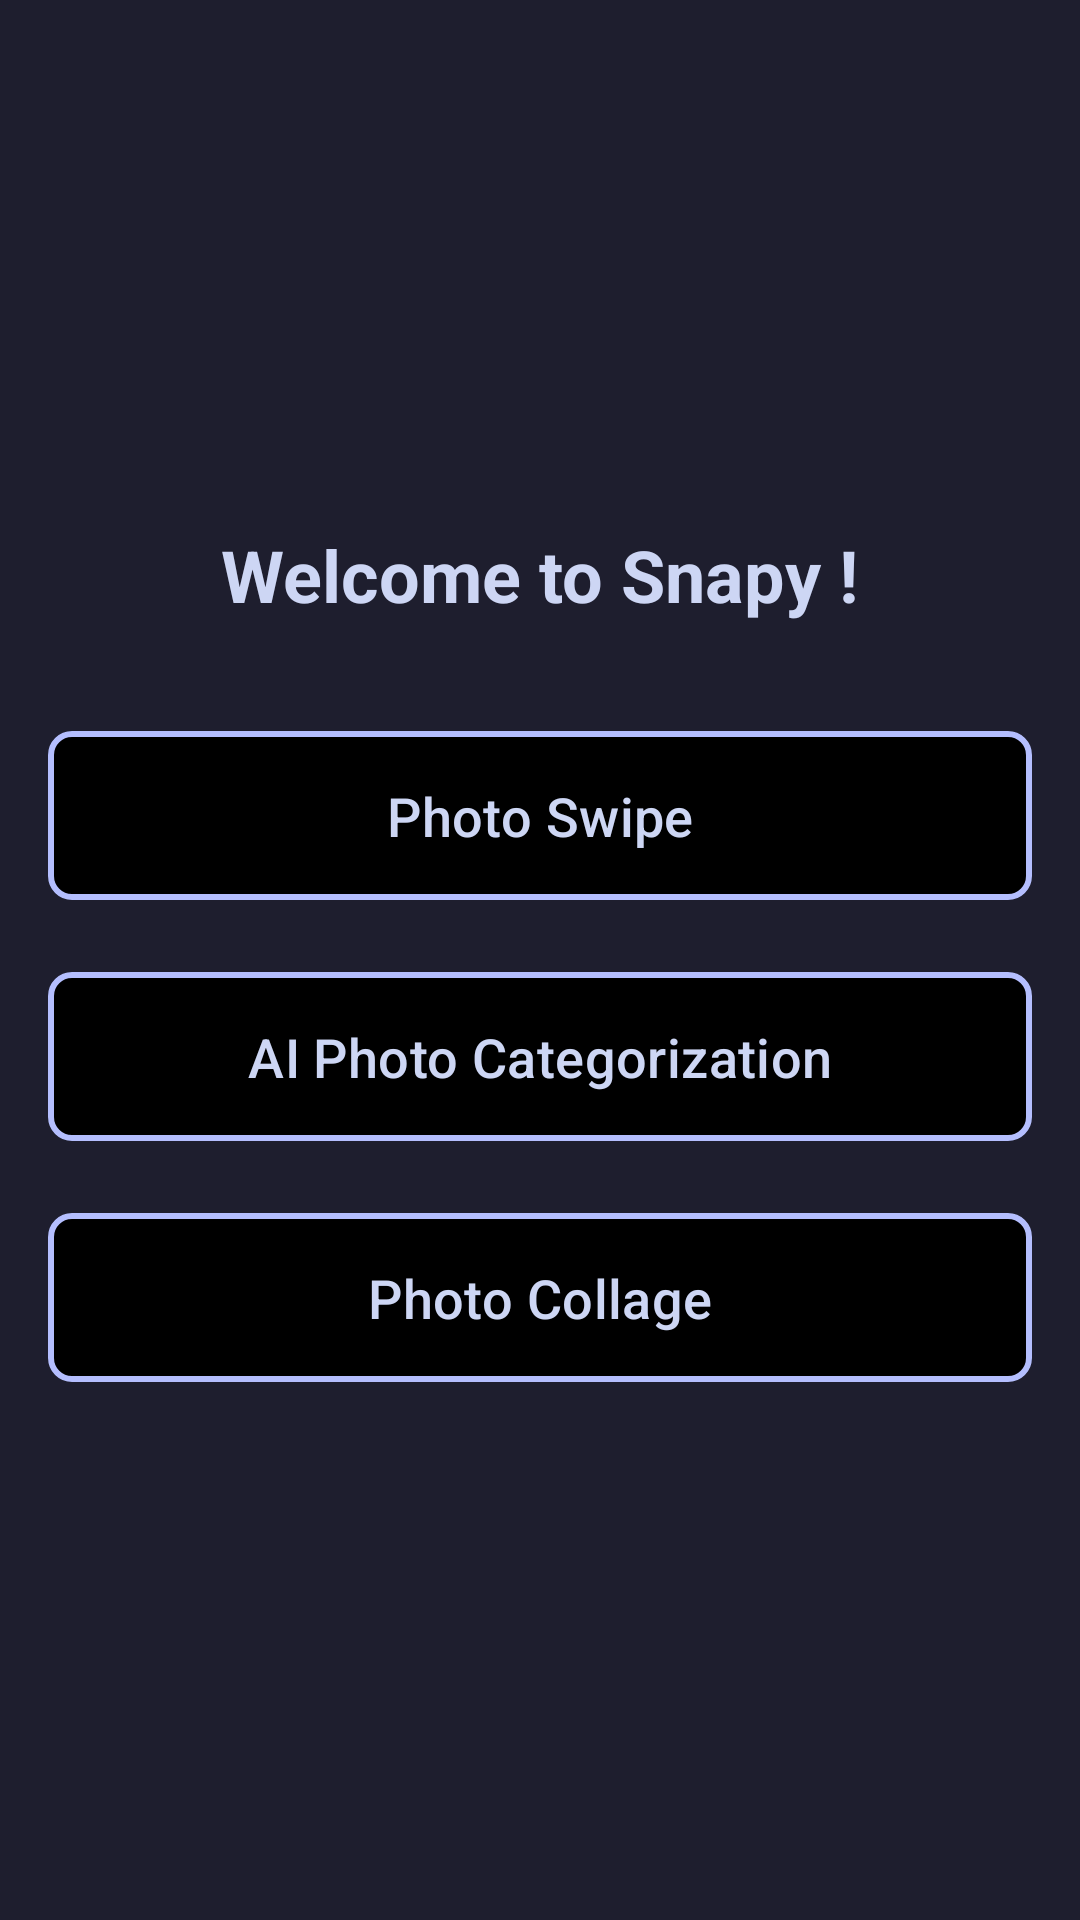

Reconstruct the res/layout file that produces this screen, plus the resources it refers to.
<!-- AndroidManifest.xml: application theme Theme.Snapy -->
<!-- res/layout/activity_third.xml -->
<?xml version="1.0" encoding="utf-8"?>
<androidx.coordinatorlayout.widget.CoordinatorLayout xmlns:android="http://schemas.android.com/apk/res/android"
    xmlns:app="http://schemas.android.com/apk/res-auto"
    android:layout_width="match_parent"
    android:layout_height="match_parent"
    android:background="@drawable/bglogin_snapswap">

    <LinearLayout
        android:layout_width="match_parent"
        android:layout_height="match_parent"
        android:gravity="center"
        android:orientation="vertical"
        android:padding="16dp">

        <TextView
            android:layout_width="wrap_content"
            android:layout_height="wrap_content"
            android:layout_marginBottom="32dp"
            android:text="Welcome to Snapy !"
            android:textColor="@color/white"
            android:textSize="24sp"
            android:textStyle="bold" />

        <com.google.android.material.button.MaterialButton
            android:id="@+id/btnPhotoSwipe"
            android:layout_width="match_parent"
            android:layout_height="wrap_content"
            android:layout_marginBottom="16dp"
            android:padding="16dp"
            app:backgroundTint="@android:color/black"
            app:strokeColor="@color/purplish_pink"
            android:text="Photo Swipe"
            android:textColor="@color/white"
            android:textSize="18sp"
            app:cornerRadius="8dp"
            app:strokeWidth="2dp" />

        <com.google.android.material.button.MaterialButton
            android:id="@+id/btnAICategorization"
            android:layout_width="match_parent"
            android:layout_height="wrap_content"
            android:layout_marginBottom="16dp"
            android:padding="16dp"
            app:backgroundTint="@android:color/black"
            app:strokeColor="@color/purplish_pink"
            android:text="AI Photo Categorization"
            android:textColor="@color/white"
            android:textSize="18sp"
            app:cornerRadius="8dp"
            app:strokeWidth="2dp" />

        <com.google.android.material.button.MaterialButton
            android:id="@+id/btnCollage"
            android:layout_width="match_parent"
            android:layout_height="wrap_content"
            android:padding="16dp"
            android:text="Photo Collage"
            app:backgroundTint="@android:color/black"
            app:strokeColor="@color/purplish_pink"
            android:textColor="@color/white"
            android:textSize="18sp"
            app:cornerRadius="8dp"
            app:strokeWidth="2dp" />

    </LinearLayout>

</androidx.coordinatorlayout.widget.CoordinatorLayout>
<!-- resources referenced by this layout -->
<resources>
  <color name="purplish_pink">#B4BEFE</color>
  <color name="white">#CDD6F4</color>
  <style name="Theme.Snapy" parent="Base.Theme.Snapy">
          <item name="materialButtonStyle">@style/Widget.Snapy.Button</item>
          <item name="materialCardViewStyle">@style/Widget.Snapy.CardView</item>
      </style>
  <style name="Base.Theme.Snapy" parent="Theme.Material3.DayNight.NoActionBar">
          <item name="colorPrimary">@color/lavender_pink</item>
          <item name="colorSecondary">@color/lavender_pink_soft</item>
          <item name="android:windowBackground">@color/cat_base</item>
          <item name="android:statusBarColor">@color/cat_base</item>
          <item name="android:navigationBarColor">@color/cat_base</item>
  
          
          <item name="textAppearanceHeadlineMedium">@style/TextAppearance.Snapy.Headline</item>
      </style>
  <style name="Widget.Snapy.Button" parent="Widget.Material3.Button">
          <item name="cornerRadius">28dp</item> 
          <item name="backgroundTint">@color/cat_surface0</item>
          <item name="android:textAllCaps">false</item>
          <item name="android:textColor">@color/cat_text</item>
          <item name="android:insetTop">0dp</item>
          <item name="android:insetBottom">0dp</item>
          <item name="rippleColor">@color/cat_surface1</item>
      </style>
  <style name="Widget.Snapy.CardView" parent="Widget.Material3.CardView.Elevated">
          <item name="cardBackgroundColor">@color/cat_surface1</item>
          <item name="cardCornerRadius">32dp</item>
          <item name="cardElevation">6dp</item>
          <item name="strokeWidth">2dp</item>
          <item name="strokeColor">@color/lavender_pink</item>
      </style>
  <color name="lavender_pink">#EBA0E0</color>
  <color name="lavender_pink_soft">#F5C2E7</color>
  <color name="cat_base">#1E1E2E</color>
  <style name="TextAppearance.Snapy.Headline" parent="TextAppearance.Material3.HeadlineMedium">
          <item name="android:textColor">@color/cat_text</item>
          <item name="android:textStyle">bold</item>
          <item name="android:fontFamily">sans-serif-medium</item>
      </style>
  <color name="cat_surface0">#313244</color>
  <color name="cat_text">#CDD6F4</color>
  <color name="cat_surface1">#45475A</color>
</resources>
